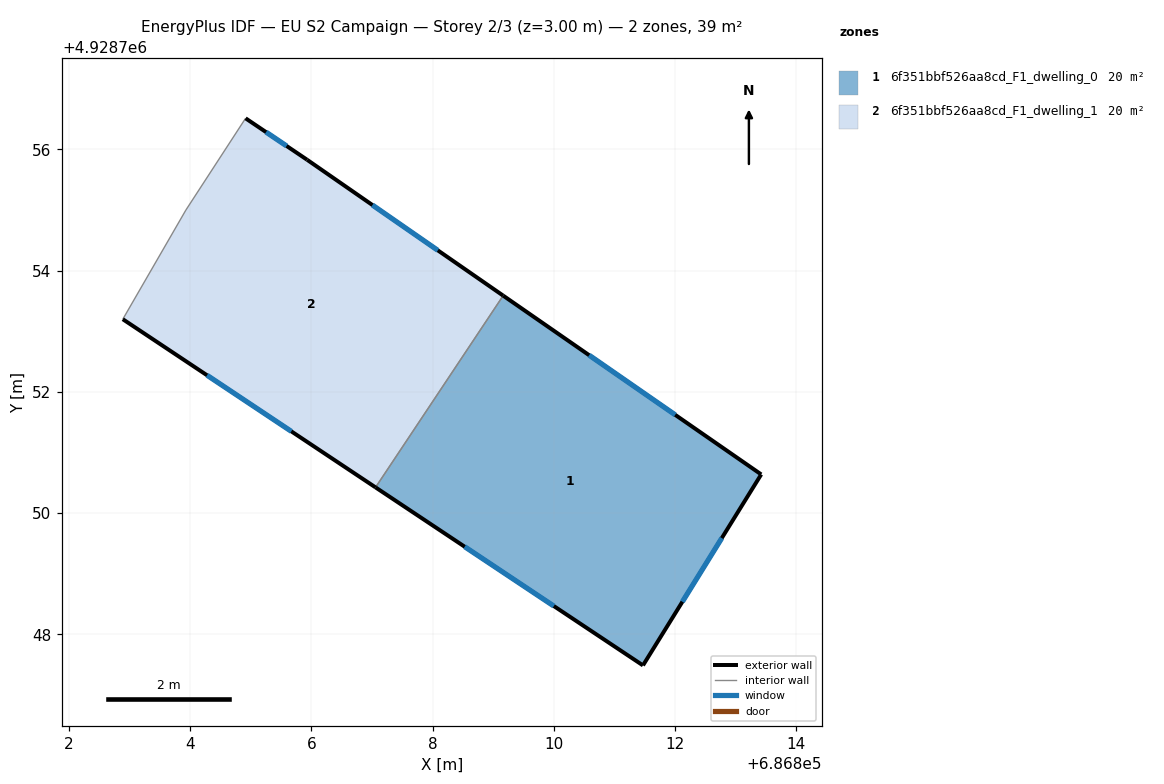
=== STOREY PLAN SPEC (per zone: floor XY polygon, exterior-wall plan segments, windows/doors) ===
zone 1: 6f351bbf526aa8cd_F1_dwelling_0  (19.6 m²)
  floor: (686813.42, 4928750.64) (686811.47, 4928747.49) (686807.06, 4928750.42) (686809.16, 4928753.59)
  exterior wall: (686811.47, 4928747.49) – (686813.42, 4928750.64)  [3.7 m]
    window: (686812.12, 4928748.54) – (686812.77, 4928749.59)  [1.2 m²]
  exterior wall: (686807.06, 4928750.42) – (686811.47, 4928747.49)  [5.3 m]
    window: (686808.53, 4928749.45) – (686810.00, 4928748.47)  [1.8 m²]
  exterior wall: (686813.42, 4928750.64) – (686809.16, 4928753.59)  [5.2 m]
    window: (686812.00, 4928751.62) – (686810.58, 4928752.61)  [1.7 m²]
  interior walls: 1
zone 2: 6f351bbf526aa8cd_F1_dwelling_1  (19.6 m²)
  floor: (686809.16, 4928753.59) (686807.06, 4928750.42) (686802.89, 4928753.20) (686803.93, 4928755.00) (686804.91, 4928756.51) (686805.93, 4928755.83)
  exterior wall: (686805.93, 4928755.83) – (686804.91, 4928756.51)  [1.2 m]
    window: (686805.59, 4928756.06) – (686805.25, 4928756.29)  [0.4 m²]
  exterior wall: (686809.16, 4928753.59) – (686805.93, 4928755.83)  [3.9 m]
    window: (686808.09, 4928754.33) – (686807.01, 4928755.08)  [1.3 m²]
  exterior wall: (686802.89, 4928753.20) – (686807.06, 4928750.42)  [5.0 m]
    window: (686804.28, 4928752.27) – (686805.67, 4928751.35)  [1.7 m²]
  interior walls: 3

=== DERIVED (storey summary) ===
Building: EU S2 Campaign
Storey: 2 of 3  (floor level z = 3.00 m)
Storey gross floor area: 39.3 m²
Zones on this storey: 2
  - 6f351bbf526aa8cd_F1_dwelling_0: floor 19.6 m²; exterior wall 14.2 m (42.5 m²); 3 window(s) 4.7 m²; WWR 11.1%
  - 6f351bbf526aa8cd_F1_dwelling_1: floor 19.6 m²; exterior wall 10.2 m (30.5 m²); 3 window(s) 3.4 m²; WWR 11.1%
Zone adjacency (shared interzone walls):
  - 6f351bbf526aa8cd_F1_dwelling_0 ↔ 6f351bbf526aa8cd_F1_dwelling_1